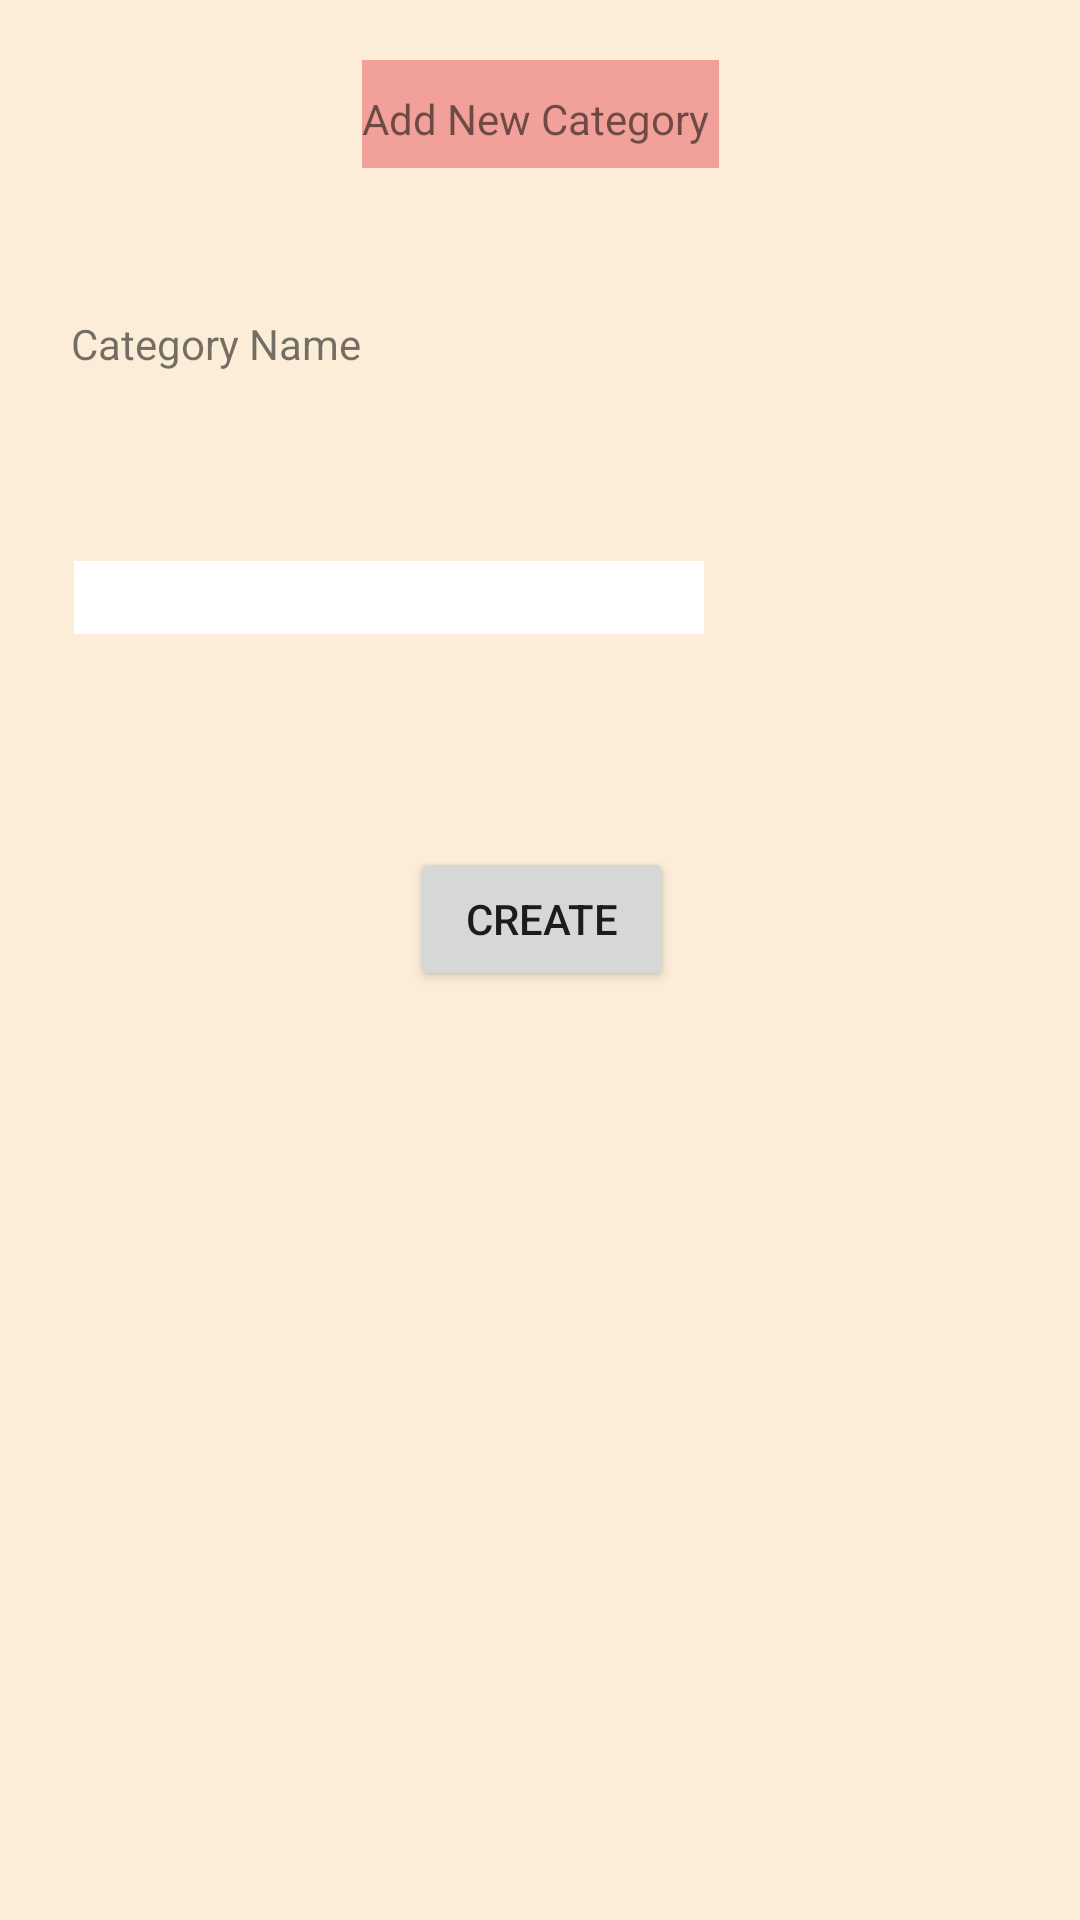

Write the Android layout XML for this screen, with the resource values it uses.
<!-- AndroidManifest.xml: application theme Theme.Note_Tejinder_android -->
<!-- res/layout/create_category_dialogbox.xml -->
<?xml version="1.0" encoding="utf-8"?>
<androidx.constraintlayout.widget.ConstraintLayout xmlns:android="http://schemas.android.com/apk/res/android"
    xmlns:app="http://schemas.android.com/apk/res-auto"
    xmlns:tools="http://schemas.android.com/tools"
    android:layout_width="match_parent"
    android:layout_height="wrap_content"
    android:background="#FBEDD8"
    android:paddingTop="20dp"
    android:paddingBottom="20dp">

    <TextView
        android:id="@+id/textView8"
        android:layout_width="119dp"
        android:layout_height="36dp"
        android:layout_marginStart="168dp"
        android:layout_marginEnd="168dp"
        android:background="#F1A09A"
        android:paddingTop="10dp"
        android:text="Add New Category"
        app:layout_constraintEnd_toEndOf="parent"
        app:layout_constraintStart_toStartOf="parent"
        app:layout_constraintTop_toTopOf="parent" />

    <TextView
        android:id="@+id/textView7"
        android:layout_width="wrap_content"
        android:layout_height="30dp"
        android:layout_marginStart="49dp"
        android:layout_marginTop="49dp"
        android:layout_marginEnd="265dp"
        android:text="Category Name"
        app:layout_constraintEnd_toEndOf="parent"
        app:layout_constraintStart_toStartOf="parent"
        app:layout_constraintTop_toBottomOf="@+id/textView8" />

    <EditText
        android:id="@+id/newCategoryName"
        android:layout_width="wrap_content"
        android:layout_height="wrap_content"
        android:layout_marginStart="51dp"
        android:layout_marginTop="52dp"
        android:layout_marginEnd="152dp"
        android:background="@color/white"
        android:ems="10"
        android:inputType="textPersonName"
        app:layout_constraintEnd_toEndOf="parent"
        app:layout_constraintStart_toStartOf="parent"
        app:layout_constraintTop_toBottomOf="@+id/textView7" />

    <Button
        android:id="@+id/create"
        android:layout_width="wrap_content"
        android:layout_height="wrap_content"
        android:layout_marginStart="159dp"
        android:layout_marginTop="71dp"
        android:layout_marginEnd="158dp"
        android:text="Create"
        app:layout_constraintEnd_toEndOf="parent"
        app:layout_constraintStart_toStartOf="parent"
        app:layout_constraintTop_toBottomOf="@+id/newCategoryName" />
</androidx.constraintlayout.widget.ConstraintLayout>
<!-- resources referenced by this layout -->
<resources>
  <style name="Theme.Note_Tejinder_android" parent="Theme.MaterialComponents.DayNight.DarkActionBar">
          
          <item name="colorPrimary">@color/purple_500</item>
          <item name="colorPrimaryVariant">@color/purple_700</item>
          <item name="colorOnPrimary">@color/white</item>
          
          <item name="colorSecondary">@color/teal_200</item>
          <item name="colorSecondaryVariant">@color/teal_700</item>
          <item name="colorOnSecondary">@color/black</item>
          
          <item name="android:statusBarColor" tools:targetApi="l">?attr/colorPrimaryVariant</item>
          
      </style>
  <!-- not gathered from this repository: default colours our renderer supplied (Android Studio template values) -->
  <color name="purple_500">#FF6200EE</color>
  <color name="purple_700">#FF3700B3</color>
  <color name="teal_200">#FF03DAC5</color>
  <color name="teal_700">#FF018786</color>
  <color name="black">#FF000000</color>
  <color name="white">#FFFFFFFF</color>
</resources>
